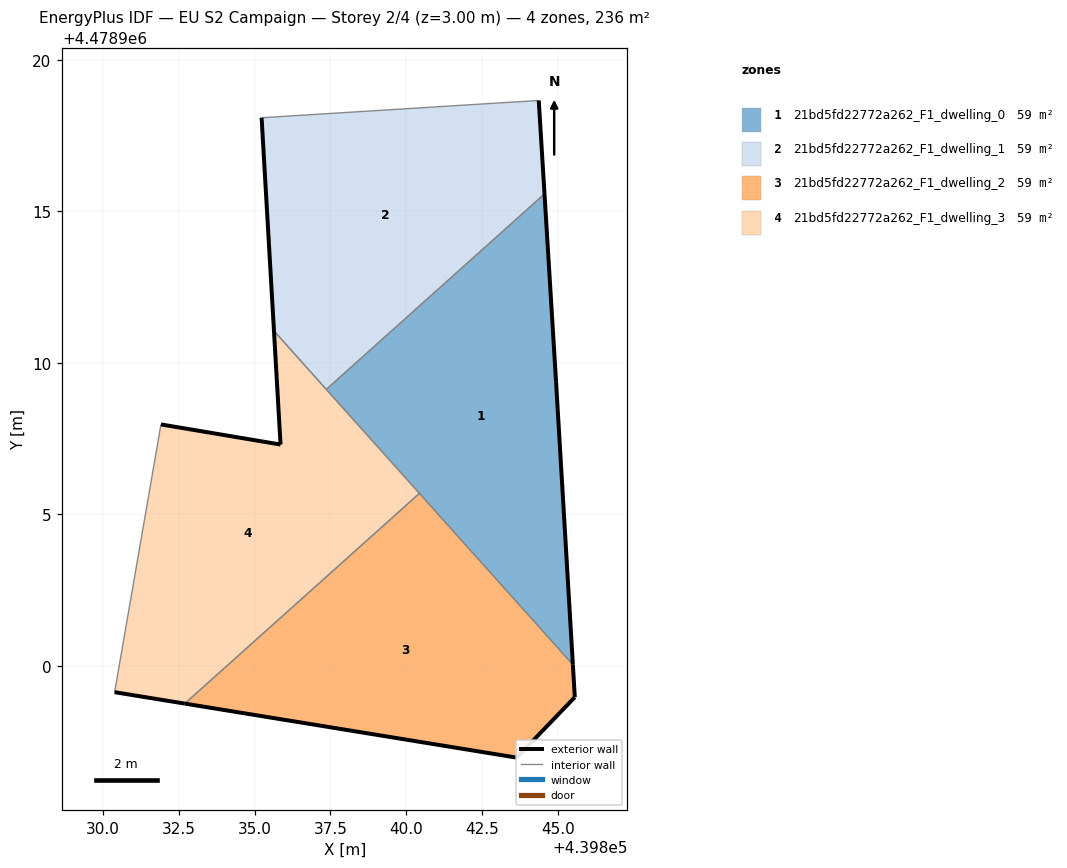
=== STOREY PLAN SPEC (per zone: floor XY polygon, exterior-wall plan segments, windows/doors) ===
zone 1: 21bd5fd22772a262_F1_dwelling_0  (59.0 m²)
  floor: (439845.50, 4478900.04) (439844.95, 4478909.39) (439844.57, 4478915.57) (439837.37, 4478909.12)
  exterior wall: (439844.57, 4478915.57) – (439844.95, 4478909.39)  [6.2 m]
  exterior wall: (439844.95, 4478909.39) – (439845.50, 4478900.04)  [9.4 m]
  interior walls: 3
zone 2: 21bd5fd22772a262_F1_dwelling_1  (59.0 m²)
  floor: (439844.57, 4478915.57) (439844.38, 4478918.65) (439835.23, 4478918.08) (439835.64, 4478911.05) (439837.37, 4478909.12)
  exterior wall: (439835.64, 4478911.05) – (439835.23, 4478918.08)  [7.0 m]
  exterior wall: (439844.38, 4478918.65) – (439844.57, 4478915.57)  [3.1 m]
  interior walls: 3
zone 3: 21bd5fd22772a262_F1_dwelling_2  (59.0 m²)
  floor: (439843.65, 4478896.97) (439845.57, 4478898.96) (439845.50, 4478900.04) (439840.44, 4478905.69) (439832.70, 4478898.75)
  exterior wall: (439843.65, 4478896.97) – (439832.70, 4478898.75)  [11.1 m]
  exterior wall: (439845.50, 4478900.04) – (439845.57, 4478898.96)  [1.1 m]
  exterior wall: (439845.57, 4478898.96) – (439843.65, 4478896.97)  [2.8 m]
  interior walls: 2
zone 4: 21bd5fd22772a262_F1_dwelling_3  (59.0 m²)
  floor: (439840.44, 4478905.69) (439835.64, 4478911.05) (439835.86, 4478907.30) (439831.91, 4478907.96) (439830.38, 4478899.13) (439832.70, 4478898.75)
  exterior wall: (439832.70, 4478898.75) – (439830.38, 4478899.13)  [2.3 m]
  exterior wall: (439831.91, 4478907.96) – (439835.86, 4478907.30)  [4.0 m]
  exterior wall: (439835.86, 4478907.30) – (439835.64, 4478911.05)  [3.8 m]
  interior walls: 4

=== DERIVED (storey summary) ===
Building: EU S2 Campaign
Storey: 2 of 4  (floor level z = 3.00 m)
Storey gross floor area: 236.0 m²
Zones on this storey: 4
  - 21bd5fd22772a262_F1_dwelling_0: floor 59.0 m²; exterior wall 15.6 m (46.7 m²); WWR 0.0%
  - 21bd5fd22772a262_F1_dwelling_1: floor 59.0 m²; exterior wall 10.1 m (30.4 m²); WWR 0.0%
  - 21bd5fd22772a262_F1_dwelling_2: floor 59.0 m²; exterior wall 14.9 m (44.8 m²); WWR 0.0%
  - 21bd5fd22772a262_F1_dwelling_3: floor 59.0 m²; exterior wall 10.1 m (30.3 m²); WWR 0.0%
Zone adjacency (shared interzone walls):
  - 21bd5fd22772a262_F1_dwelling_0 ↔ 21bd5fd22772a262_F1_dwelling_1
  - 21bd5fd22772a262_F1_dwelling_0 ↔ 21bd5fd22772a262_F1_dwelling_2
  - 21bd5fd22772a262_F1_dwelling_0 ↔ 21bd5fd22772a262_F1_dwelling_3
  - 21bd5fd22772a262_F1_dwelling_1 ↔ 21bd5fd22772a262_F1_dwelling_3
  - 21bd5fd22772a262_F1_dwelling_2 ↔ 21bd5fd22772a262_F1_dwelling_3